The GitHub repository Lastopia/COMP9517-Arcadia contains a labelled image folder "NN_Dataset" with 12 categories: ants, bees, beetles, caterpillars, earthworms, earwigs, grasshoppers, moths, slugs, snails, wasps, weevils. Examples follow, each with its label.

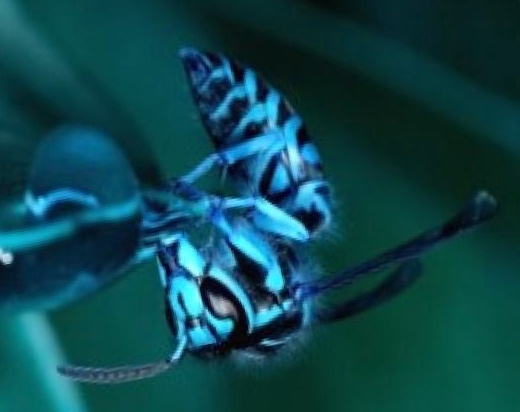
Label: wasps

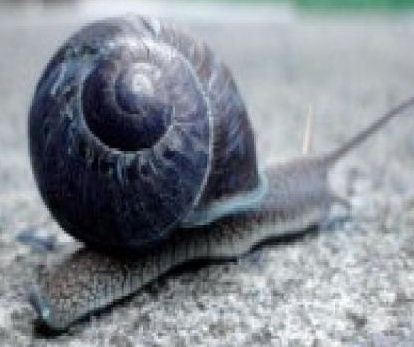
Label: snails

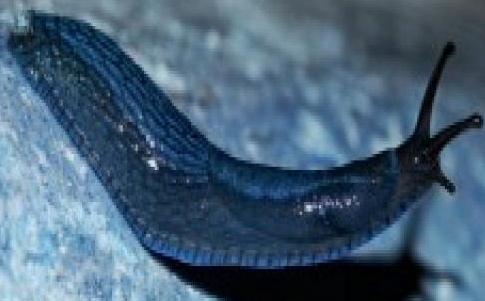
Label: slugs

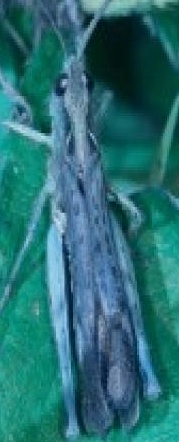
Label: grasshoppers

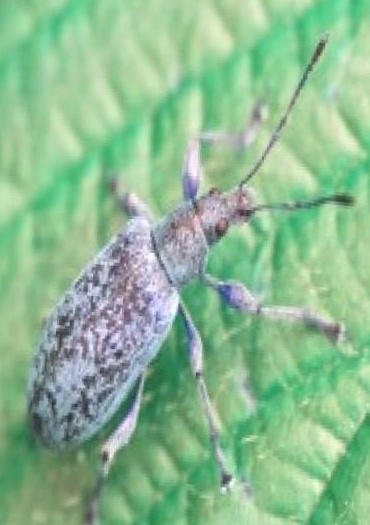
Label: weevils

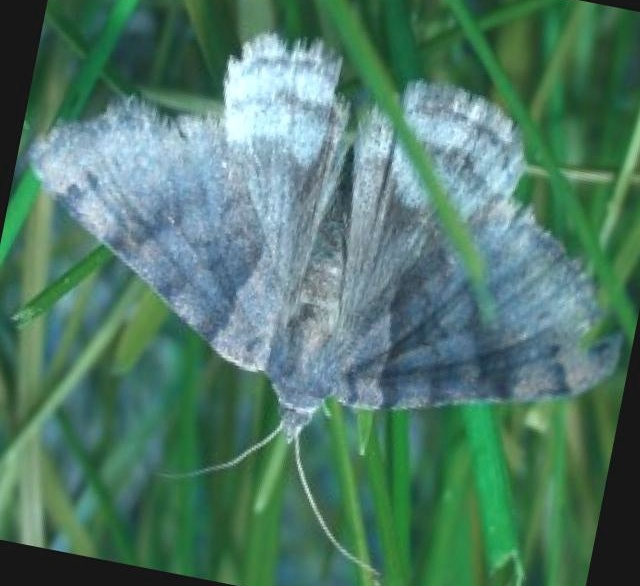
Label: moths
